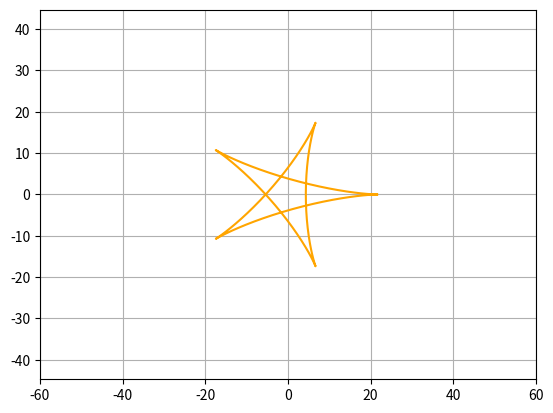

Recreate this plot in Python.
import matplotlib.animation as animation
import matplotlib.pyplot as plt
import numpy as np

fig, ax = plt.subplots()
zvezda, = plt.plot([], [], color='orange')


edge = 60
plt.axis('equal')
ax.set_xlim(-edge, edge)
ax.set_ylim(-edge, edge)
                                      # X = x * np.cos(t) - x * np.cos(t)
#x = np.arange(-25, 25, 0.1)                                            # Y = y * np.sin(t) + y * np.sin(t)
#y = np.arange(-25, 25, 0.1)   

def move(t):
    x = 12 * np.cos(t) + 8 * np.cos(1.5 * t)
    y = 12 * np.sin(t) - 8 * np.sin(1.5 * t)
    return x, y


def animate(i):
    plt.grid(True)
    t = np.arange(0, 4*np.pi, 0.1)  
    x = 12 * np.cos(t) + 8 * np.cos(1.5 * t)
    y = 12 * np.sin(t) - 8 * np.sin(1.5 * t)
    X = x * np.cos(i) - x * np.sin(i)
    Y = y * np.cos(i) + y * np.sin(i)
    zvezda.set_data(X, Y)

ani = animation.FuncAnimation(fig, animate, frames=np.arange(0, 2 * np.pi, 0.1), interval=200)

ani.save('7.d4.gif')    